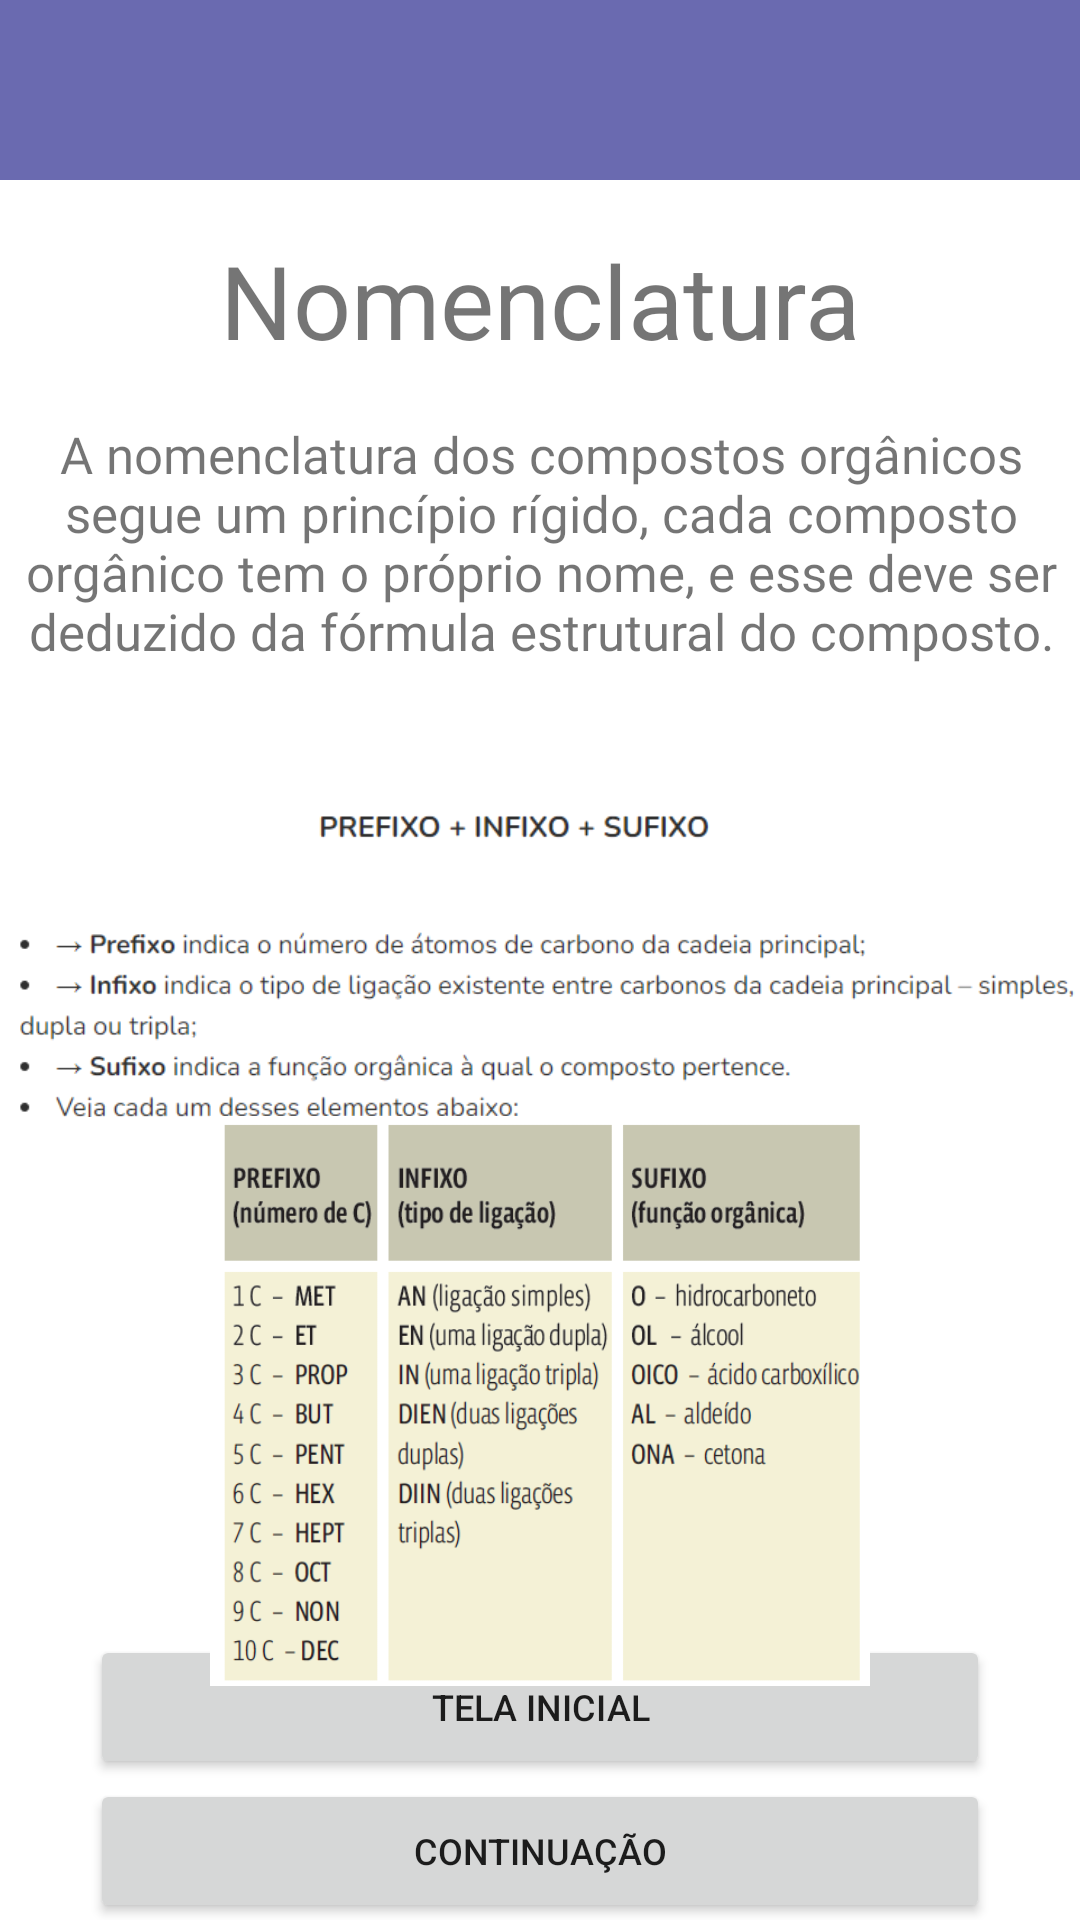

Here is an Android app screen rendered from its layout file. Give the layout XML and the strings, colors and styles it references.
<!-- AndroidManifest.xml: application theme Theme.EDUquimica -->
<!-- res/layout/organica3.xml -->
<?xml version="1.0" encoding="utf-8"?>
<androidx.constraintlayout.widget.ConstraintLayout xmlns:android="http://schemas.android.com/apk/res/android"
    xmlns:app="http://schemas.android.com/apk/res-auto"
    xmlns:tools="http://schemas.android.com/tools"
    android:layout_width="match_parent"
    android:layout_height="match_parent"
    tools:context=".organica3">
    //segunda area de texto

    <TextView
        android:id="@+id/textView2"
        android:layout_width="wrap_content"
        android:layout_height="wrap_content"
        android:text="Nomenclatura"
        android:textSize="34dp"
        app:layout_constraintBottom_toTopOf="@+id/layout1"
        app:layout_constraintEnd_toEndOf="parent"
        app:layout_constraintStart_toStartOf="parent"
        app:layout_constraintTop_toBottomOf="@+id/linearLayout3" />
    //h1 gigante
    //primeira area de texto

    <LinearLayout
        android:id="@+id/layout1"
        android:layout_width="370dp"
        android:layout_height="84dp"
        android:layout_marginTop="140dp"
        android:background="@color/design_default_color_background"
        android:orientation="vertical"
        app:layout_constraintEnd_toEndOf="parent"
        app:layout_constraintStart_toStartOf="parent"
        app:layout_constraintTop_toTopOf="parent">

        <TextView
            android:id="@+id/text1"
            android:layout_width="match_parent"
            android:layout_height="wrap_content"
            android:fontFamily="@font/inter_medium"
            android:text="A nomenclatura dos compostos orgânicos segue um princípio rígido, cada composto orgânico tem o próprio nome, e esse deve ser deduzido da fórmula estrutural do composto."
            android:textAlignment="center"
            android:textFontWeight="@integer/material_motion_duration_long_1"
            android:textSize="17dp" />
    </LinearLayout>

    <LinearLayout
        android:id="@+id/linearLayout3"
        android:layout_width="412dp"
        android:layout_height="60dp"
        android:layout_marginStart="20dp"
        android:layout_marginEnd="20dp"
        android:background="#6A6AB0"
        android:baselineAligned="true"
        android:orientation="vertical"
        app:layout_constraintEnd_toEndOf="parent"
        app:layout_constraintStart_toStartOf="parent"
        app:layout_constraintTop_toTopOf="parent">

        <ImageView
            android:id="@+id/imageView"
            android:layout_width="39dp"
            android:layout_height="match_parent"
            android:layout_gravity="center"
            app:srcCompat="@drawable/logo" />

    </LinearLayout>

    <LinearLayout
        android:id="@+id/linearLayout2"
        android:layout_width="300dp"
        android:layout_height="95dp"
        android:orientation="vertical"
        app:layout_constraintBottom_toBottomOf="parent"
        app:layout_constraintEnd_toEndOf="parent"
        app:layout_constraintStart_toStartOf="parent">

        <Button
            android:id="@+id/button5"
            android:layout_width="match_parent"
            android:layout_height="48dp"
            android:text="tela inicial"
            android:textSize="12dp" />

        <Button
            android:id="@+id/button6"
            android:layout_width="match_parent"
            android:layout_height="48dp"
            android:text="Continuação"
            android:textSize="12dp" />
    </LinearLayout>

    <ImageView
        android:id="@+id/imageView2"
        android:layout_width="360dp"
        android:layout_marginTop="20dp"
        android:layout_height="145dp"
        app:layout_constraintEnd_toEndOf="parent"
        app:layout_constraintStart_toStartOf="parent"
        app:layout_constraintTop_toBottomOf="@+id/layout1"
        app:srcCompat="@drawable/imagem_dos_prefi" />

    <ImageView
        android:id="@+id/imageView5"
        android:layout_width="360dp"
        android:layout_height="190dp"
        app:layout_constraintBottom_toTopOf="@+id/linearLayout2"
        app:layout_constraintEnd_toEndOf="parent"
        app:layout_constraintStart_toStartOf="parent"
        app:layout_constraintTop_toBottomOf="@+id/imageView2"
        app:srcCompat="@drawable/tela_de_infixo_prefixo_sufixo" />

</androidx.constraintlayout.widget.ConstraintLayout>
<!-- resources referenced by this layout -->
<resources>
  <!-- drawable imagem_dos_prefi: png bitmap (drawable, 23851 bytes) -->
  <!-- drawable tela_de_infixo_prefixo_sufixo: png bitmap (drawable, 46815 bytes) -->
  <style name="Theme.EDUquimica" parent="Theme.MaterialComponents.DayNight.DarkActionBar">
          
          <item name="colorPrimary">@color/lavanda</item>
          <item name="colorPrimaryVariant">@color/lavanda</item>
          <item name="colorOnPrimary">@color/white</item>
          
          <item name="colorSecondary">@color/teal_200</item>
          <item name="colorSecondaryVariant">@color/teal_700</item>
          <item name="colorOnSecondary">@color/black</item>
          
          <item name="android:statusBarColor" tools:targetApi="l">?attr/colorPrimaryVariant</item>
          
      </style>
  <color name="lavanda">#8692f7</color>
  <color name="white">#FFFFFFFF</color>
  <color name="teal_200">#FF03DAC5</color>
  <color name="teal_700">#FF018786</color>
  <color name="black">#FF000000</color>
</resources>
